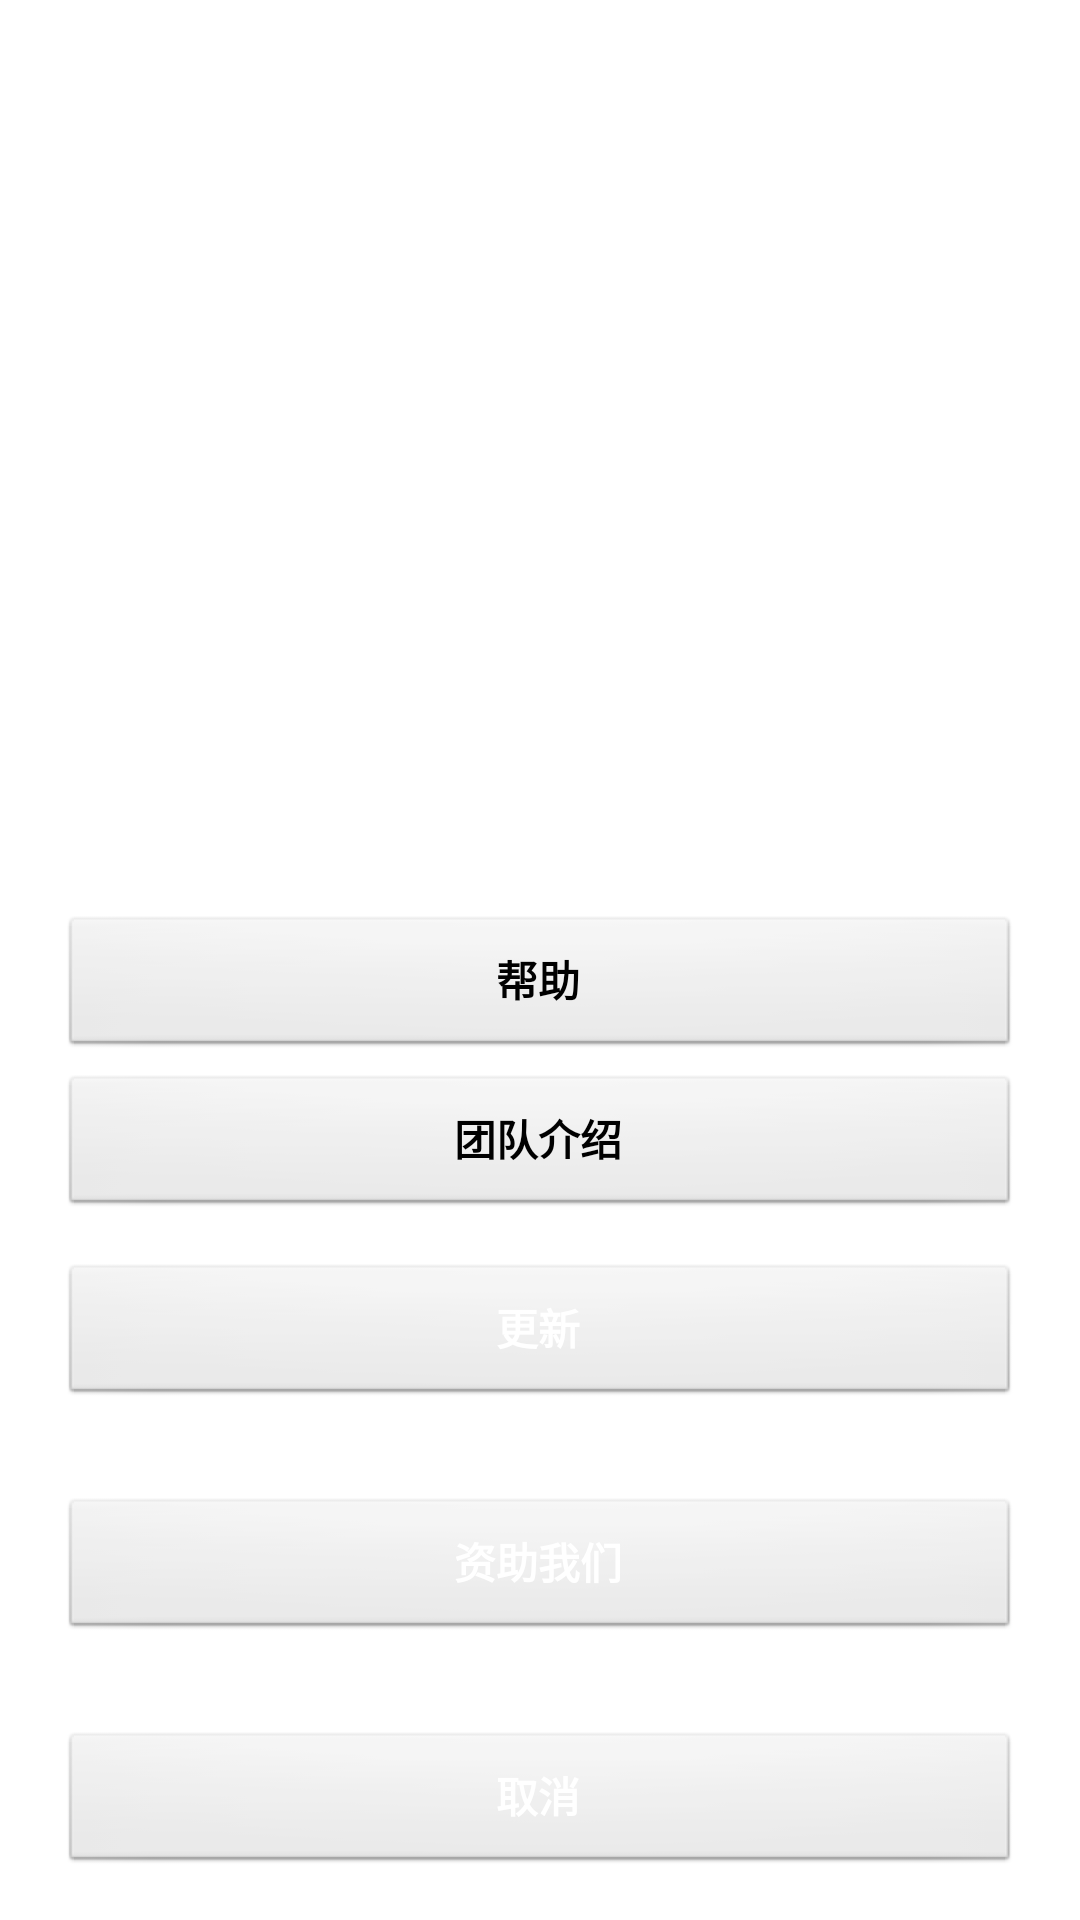

This screen was rendered from an Android layout file. Write that file and the resources it references.
<!-- AndroidManifest.xml: application theme android:Theme.Light -->
<!-- res/layout/huachu.xml -->
<?xml version="1.0" encoding="utf-8"?>
  
<RelativeLayout    
    xmlns:android="http://schemas.android.com/apk/res/android"  
    android:layout_width="fill_parent"  
    android:layout_height="wrap_content"  
    android:gravity="center_horizontal"  
    android:orientation="vertical"  
  >  
  
<LinearLayout    
    android:id="@+id/pop_layout"  
    android:layout_width="fill_parent"  
    android:layout_height="wrap_content"  
    android:gravity="center_horizontal"  
    android:orientation="vertical"  
    android:layout_alignParentBottom="true"  
     
     >  
  
       
    <Button  
        android:id="@+id/btn_bangzhu"  
        android:layout_marginLeft="20dip"  
        android:layout_marginRight="20dip"  
        android:layout_marginTop="20dip"  
        android:layout_width="fill_parent"  
        android:layout_height="wrap_content"  
        android:text="帮助"  
          android:onClick="dianji_bangzhu"
        android:textStyle="bold"  
         />  
  
    <Button  
        android:id="@+id/btn_tuanduijieshao"  
        android:layout_marginLeft="20dip"  
        android:layout_marginRight="20dip"  
        android:layout_marginTop="5dip"    
         android:layout_width="fill_parent"  
        android:layout_height="wrap_content"  
        android:text="团队介绍"  
           
         android:textStyle="bold"  
         />  
  
    <Button  
        android:id="@+id/btn_gengxin"  
       android:layout_marginLeft="20dip"  
       android:layout_marginRight="20dip"  
       android:layout_marginTop="15dip"    
       android:layout_marginBottom="15dip"  
       android:layout_width="fill_parent"  
       android:layout_height="wrap_content"  
       android:text="更新"  
       
       android:textColor="#ffffff"  
       android:textStyle="bold"  
          
        />  
        <Button  
        android:id="@+id/btn_zizhuwomen"  
       android:layout_marginLeft="20dip"  
       android:layout_marginRight="20dip"  
       android:layout_marginTop="15dip"    
       android:layout_marginBottom="15dip"  
       android:layout_width="fill_parent"  
       android:layout_height="wrap_content"  
       android:text="资助我们"  
       
       android:textColor="#ffffff"  
       android:textStyle="bold"  
          
        />
        <Button  
        android:id="@+id/btn_cancel"  
       android:layout_marginLeft="20dip"  
       android:layout_marginRight="20dip"  
       android:layout_marginTop="15dip"    
       android:layout_marginBottom="15dip"  
       android:layout_width="fill_parent"  
       android:layout_height="wrap_content"  
       android:text="取消"  
       
       android:textColor="#ffffff"  
       android:textStyle="bold"  
          
        /> 
</LinearLayout>  
</RelativeLayout>
<!-- resources referenced by this layout -->
<resources>

</resources>
